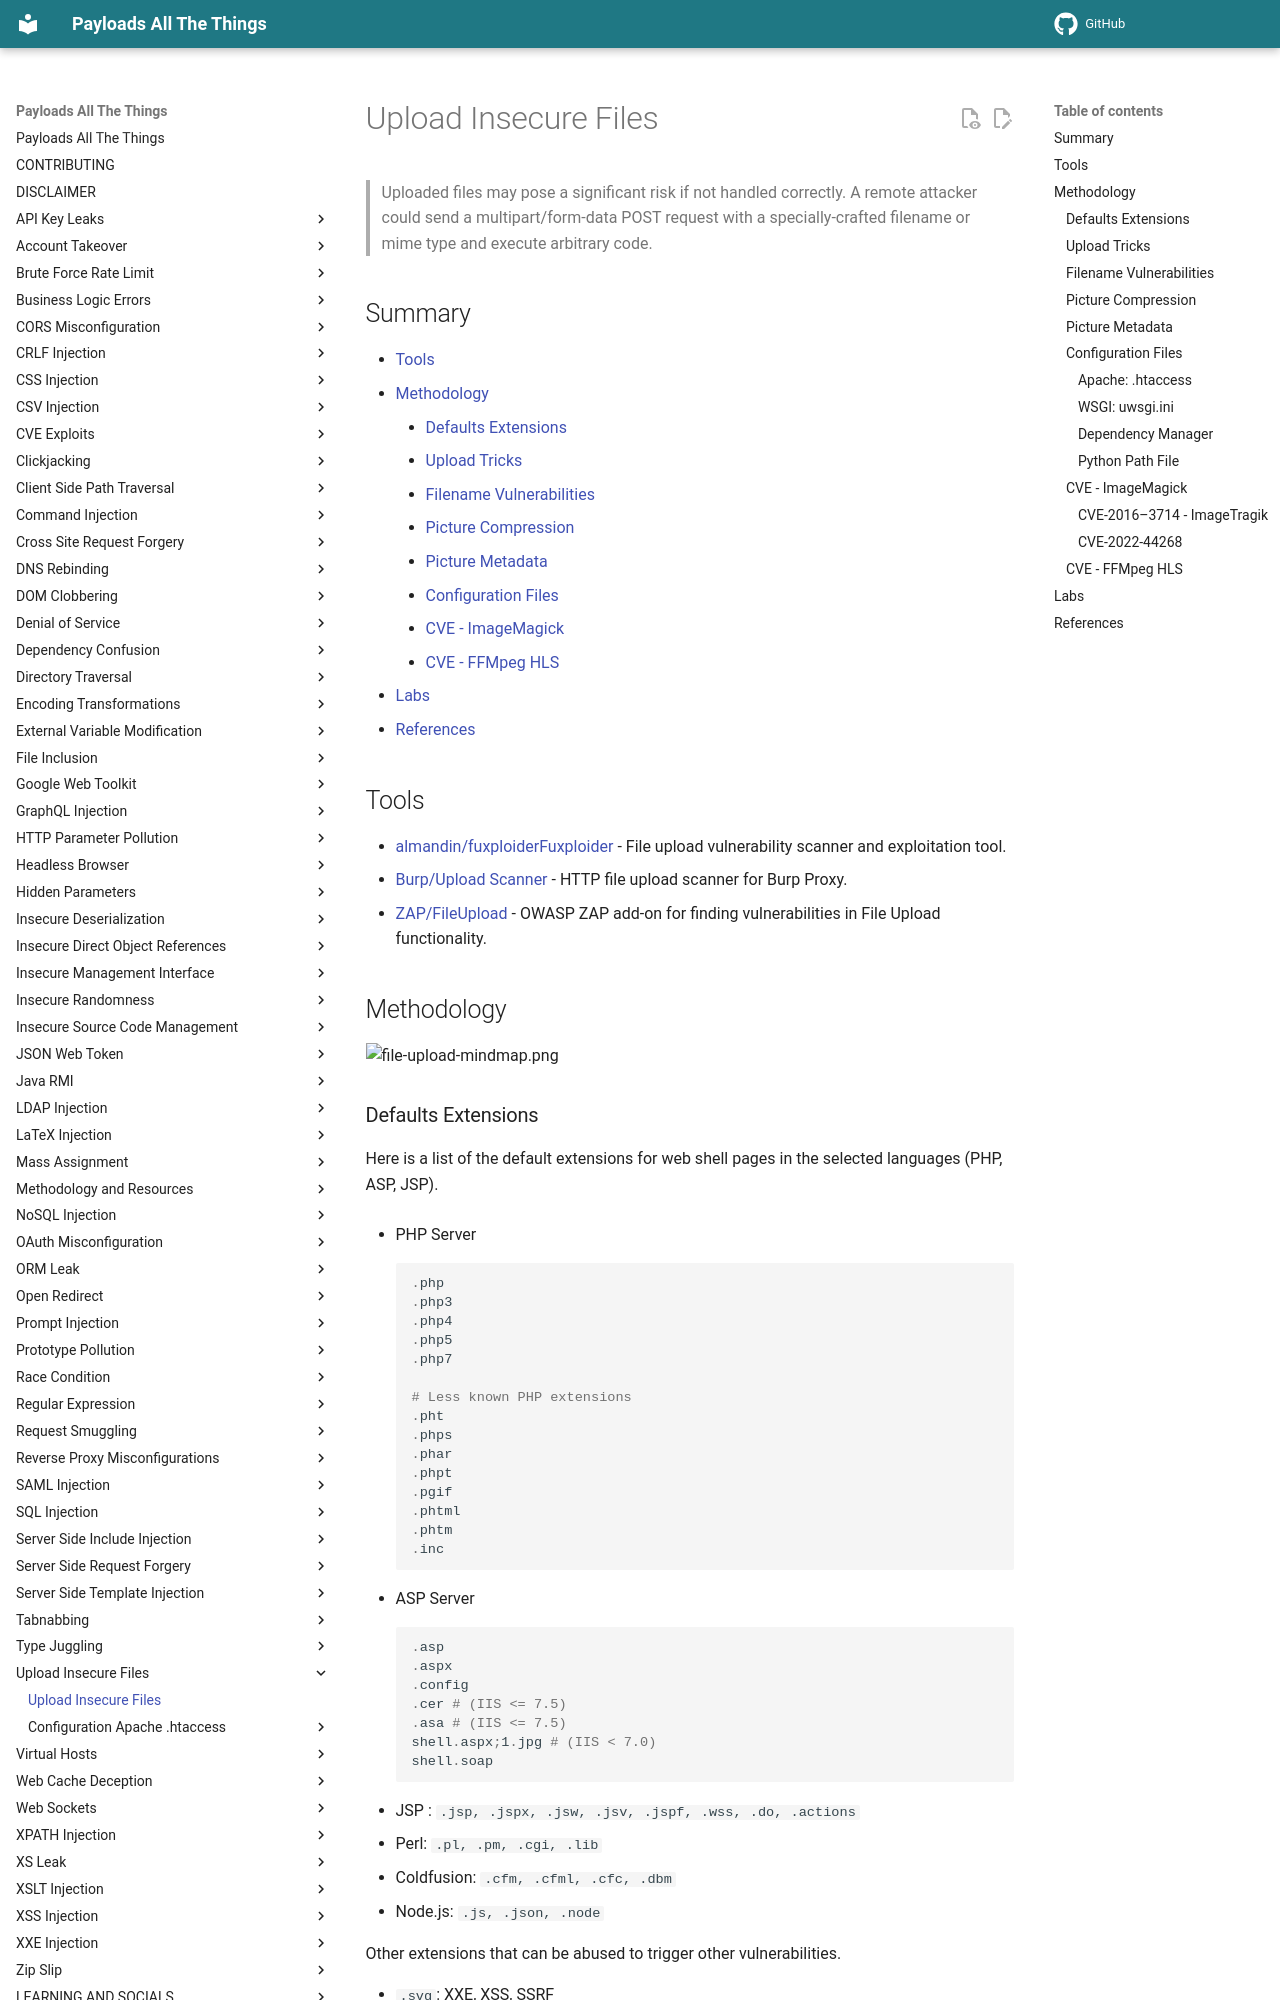

repository: swisskyrepo/PayloadsAllTheThings · page: Upload Insecure Files/index.html · generator: mkdocs

# Upload Insecure Files

> Uploaded files may pose a significant risk if not handled correctly. A remote attacker could send a multipart/form-data POST request with a specially-crafted filename or mime type and execute arbitrary code.

## Summary

* [Tools](#tools)
* [Methodology](#methodology)
    * [Defaults Extensions](#defaults-extensions)
    * [Upload Tricks](#upload-tricks)
    * [Filename Vulnerabilities](#filename-vulnerabilities)
    * [Picture Compression](#picture-compression)
    * [Picture Metadata](#picture-metadata)
    * [Configuration Files](#configuration-files)
    * [CVE - ImageMagick](#cve---imagemagick)
    * [CVE - FFMpeg HLS](#cve---ffmpeg-hls)
* [Labs](#labs)
* [References](#references)

## Tools

* [almandin/fuxploiderFuxploider](https://github.com/almandin/fuxploider) - File upload vulnerability scanner and exploitation tool.
* [Burp/Upload Scanner](https://portswigger.net/bappstore/b2244cbb6953442cb3c82fa0a0d908fa) -  HTTP file upload scanner for Burp Proxy.
* [ZAP/FileUpload](https://www.zaproxy.org/blog/2021-08-20-zap-fileupload-addon/) -  OWASP ZAP add-on for finding vulnerabilities in File Upload functionality.

## Methodology

![file-upload-mindmap.png](https://github.com/swisskyrepo/PayloadsAllTheThings/raw/master/Upload%20Insecure%20Files/Images/file-upload-mindmap.png?raw=true)

### Defaults Extensions

Here is a list of the default extensions for web shell pages in the selected languages (PHP, ASP, JSP).

* PHP Server

    ```powershell
    .php
    .php3
    .php4
    .php5
    .php7

    # Less known PHP extensions
    .pht
    .phps
    .phar
    .phpt
    .pgif
    .phtml
    .phtm
    .inc
    ```

* ASP Server

    ```powershell
    .asp
    .aspx
    .config
    .cer # (IIS <= 7.5)
    .asa # (IIS <= 7.5)
    shell.aspx;1.jpg # (IIS < 7.0)
    shell.soap
    ```

* JSP : `.jsp, .jspx, .jsw, .jsv, .jspf, .wss, .do, .actions`
* Perl: `.pl, .pm, .cgi, .lib`
* Coldfusion: `.cfm, .cfml, .cfc, .dbm`
* Node.js: `.js, .json, .node`

Other extensions that can be abused to trigger other vulnerabilities.

* `.svg`: XXE, XSS, SSRF
* `.gif`: XSS
* `.csv`: CSV Injection
* `.xml`: XXE
* `.avi`: LFI, SSRF
* `.js` : XSS, Open Redirect
* `.zip`: RCE, DOS, LFI Gadget
* `.html` : XSS, Open Redirect
